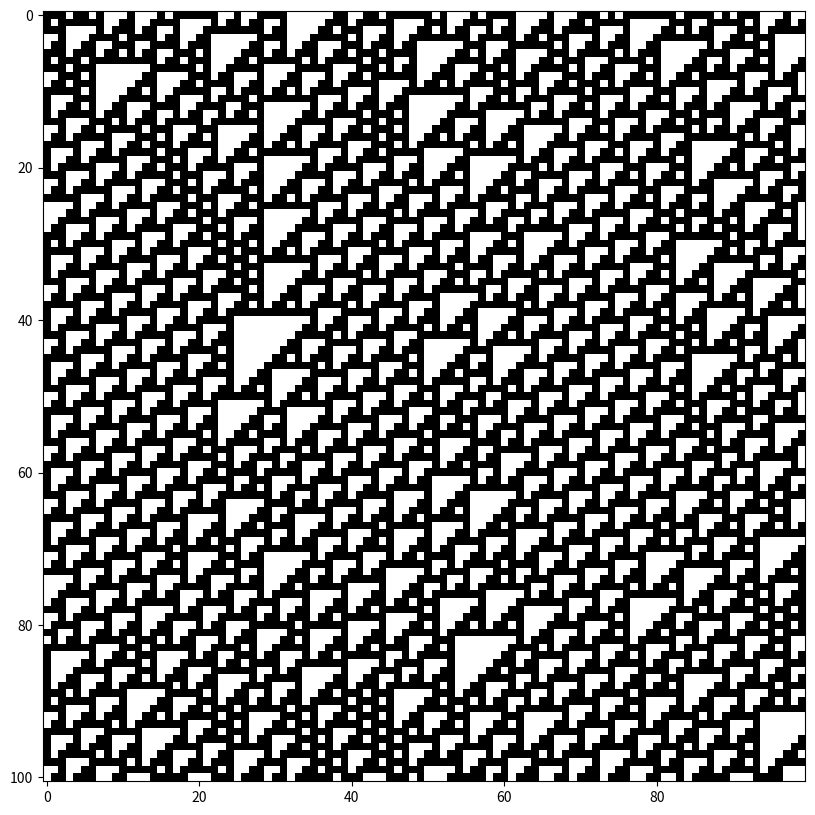

Write the Python code that produced this figure.
import random
from matplotlib import pyplot as plt

def random_string(length):
    '''
    Returns a random bit string of the given length. 
    
    Parameters
    ----------
    length: int
        Posivite integer that specifies the desired length of the bit string.
        
    Returns
    -------
    out: list
        The random bit string given as a list, with int elements.
    '''
    if not isinstance(length, int) or length < 0:
        raise ValueError("input length must be a positive ingeter")
    return [random.randint(0,1) for _ in range(length)]

def neighborhoods():
    '''
    Returns a list of neighborhood tuples in lexicographical order.
    '''
    return [(0,0,0), (0,0,1), (0,1,0), (0,1,1), (1,0,0), (1,0,1), (1,1,0), (1,1,1)]

def lookup_table(rule_number):
    '''
    Returns a dictionary which maps ECA neighborhoods to output values. 
    Uses Wolfram rule number convention.
    
    Parameters
    ----------
    rule_number: int
        Integer value between 0 and 255, inclusive. Specifies the ECA lookup table
        according to the Wolfram numbering scheme.
        
    Returns
    -------
    lookup_table: dict
        Lookup table dictionary that maps neighborhood tuples to their output according to the 
        ECA local evolution rule (i.e. the lookup table), as specified by the rule number. 
    '''
    if not isinstance(rule_number, int) or rule_number < 0 or rule_number > 255:
        raise ValueError("rule_number must be an int between 0 and 255, inclusive")
    neighborhoods = [(0,0,0), (0,0,1), (0,1,0), (0,1,1), (1,0,0), (1,0,1), (1,1,0), (1,1,1)]
    in_binary = '{:{fill}{align}{width}b}'.format(rule_number, 
                                                  fill='0', 
                                                  align='>', 
                                                  width='8')
    
    return dict(zip(neighborhoods, map(int,reversed(in_binary)))) # use map so that outputs are ints, not strings

def spacetime_field(rule_number, initial_condition, time_steps):
    '''
    Returns a spacetime field array using the given rule number on the 
    given initial condition for the given number of time steps.
    
    Parameters
    ----------
    rule_number: int
        Integer value between 0 and 255, inclusive. Specifies the ECA lookup table
        according to the Wolfram numbering scheme.
    initial_condition: list
        Binary string used as the initial condition for the ECA. Elements of the list
        should be ints. 
    time_steps: int
        Positive integer specifying the number of time steps for evolving the ECA. 
    '''
    if time_steps < 0:
        raise ValueError("time_steps must be a non-negative integer")
    # try converting time_steps to int and raise a custom error if this can't be done
    try:
        time_steps = int(time_steps)
    except ValueError:
        raise ValueError("time_steps must be a non-negative integer")
        
    # we will see a cleaner and more efficient way to do the following when we introduce numpy
    for i in initial_condition:
        if i not in [0,1]:
            raise ValueError("initial condition must be a list of 0s and 1s")
        
    lookup = lookup_table(rule_number)
    length = len(initial_condition)
    
    # initialize spacetime field and current configuration
    spacetime_field = [initial_condition]
    current_configuration = initial_condition.copy()

    # apply the lookup table to evolve the CA for the given number of time steps
    for t in range(time_steps):
        new_configuration = []
        for i in range(length):

            neighborhood = (current_configuration[(i-1)], 
                            current_configuration[i], 
                            current_configuration[(i+1)%length])

            new_configuration.append(lookup[neighborhood])

        current_configuration = new_configuration
        spacetime_field.append(new_configuration)
    
    return spacetime_field

def spacetime_diagram(spacetime_field, size=12, colors=plt.cm.Greys):
    '''
    Produces a simple spacetime diagram image using matplotlib imshow with 'nearest' interpolation.
    
   Parameters
    ---------
    spacetime_field: array-like (2D)
        1+1 dimensional spacetime field, given as a 2D array or list of lists. Time should be dimension 0;
        so that spacetime_field[t] is the spatial configuration at time t. 
        
    size: int, optional (default=12)
        Sets the size of the figure: figsize=(size,size)
    colors: matplotlib colormap, optional (default=plt.cm.Greys)
        See https://matplotlib.org/tutorials/colors/colormaps.html for colormap choices.
        A colormap 'cmap' is called as: colors=plt.cm.cmap
    '''
    plt.figure(figsize=(size,size))
    plt.imshow(spacetime_field, cmap=colors, interpolation='nearest')
    plt.show()

rule_number = 110
length = 100
time = 100 

initialCondition = random_string(length)

field = spacetime_field(110, initialCondition, length)
spacetime_diagram(field, 10)
plt.savefig('rule110.pdf')